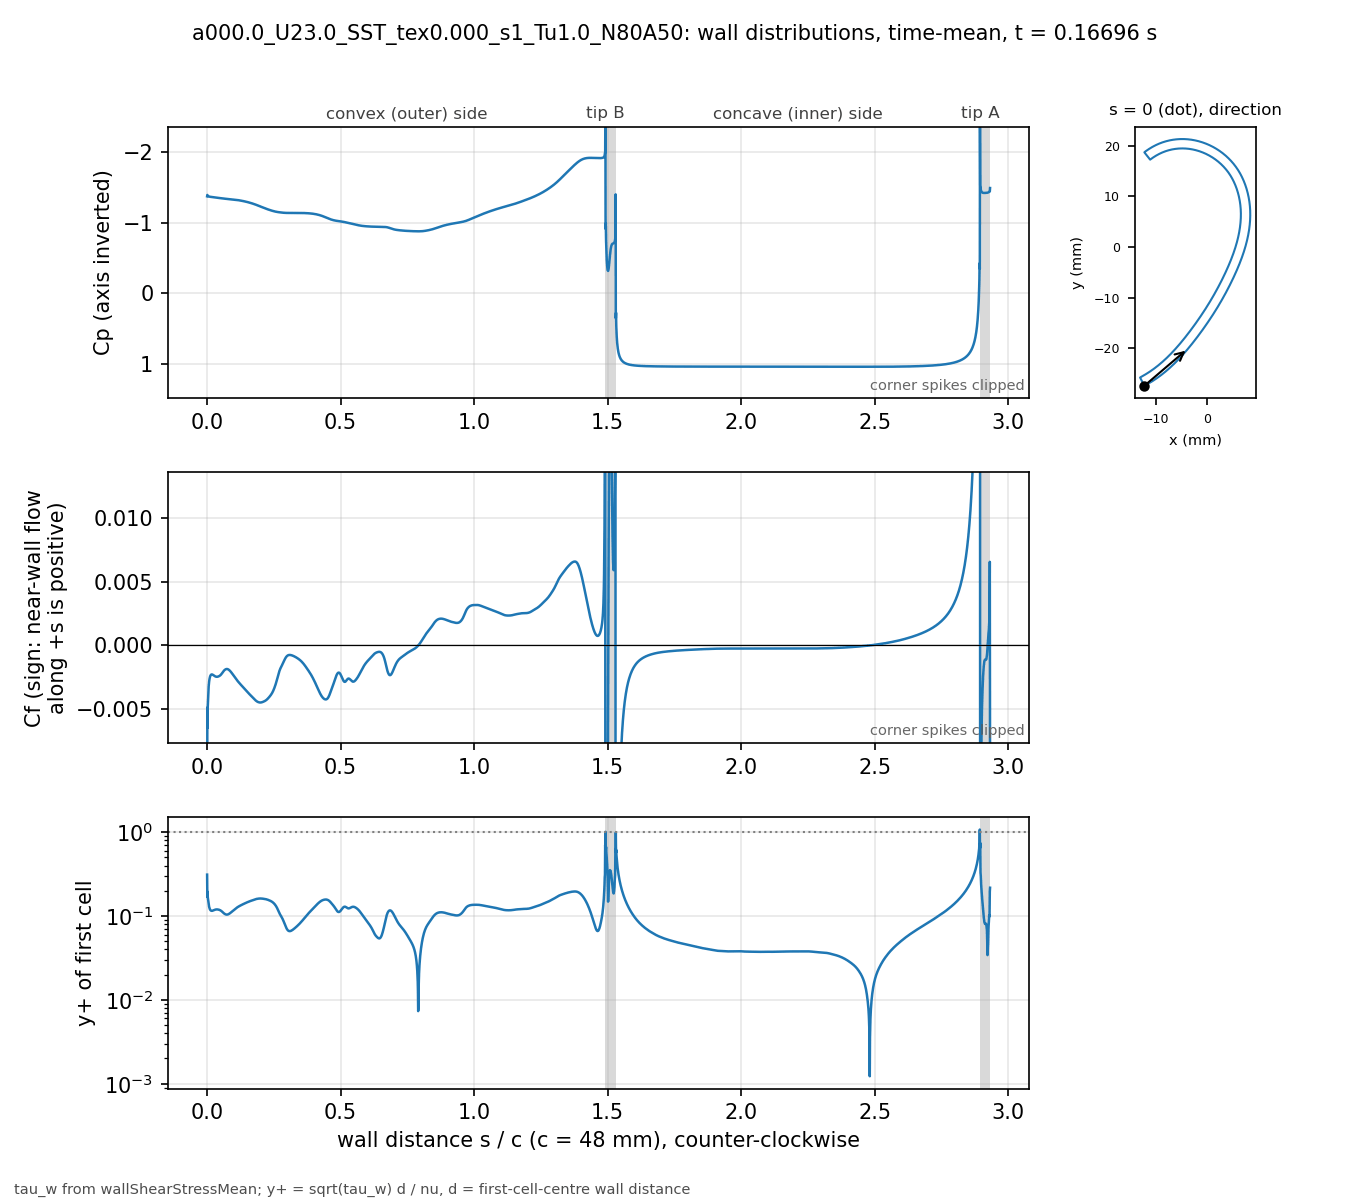

Data behind this chart, as committed beside it:
# a000.0_U23.0_SST_tex0.000_s1_Tu1.0_N80…, p_inf=0; Cf signed by near-wall flow dir…
patch, s_over_c, x_m, y_m, Cp, Cf, yplus, d_first_m
blade, 0.000000, -0.01235, -0.02743, -1.374, -0.01959, 0.3115, 2.0746e-06
blade, 0.000834, -0.01231, -0.02741, -1.394, -0.004891, 0.1688, 2.2501e-06
blade, 0.001667, -0.01228, -0.02739, -1.383, -0.00649, 0.1944, 2.2494e-06
blade, 0.002501, -0.01224, -0.02738, -1.381, -0.004805, 0.1673, 2.2492e-06
blade, 0.003334, -0.01221, -0.02736, -1.378, -0.004369, 0.1595, 2.2495e-06
blade, 0.004168, -0.01217, -0.02734, -1.376, -0.003835, 0.1495, 2.2497e-06
blade, 0.005001, -0.01213, -0.02732, -1.374, -0.003503, 0.1429, 2.2499e-06
blade, 0.005835, -0.0121, -0.0273, -1.373, -0.003227, 0.1371, 2.25e-06
blade, 0.006668, -0.01206, -0.02728, -1.372, -0.003019, 0.1326, 2.2501e-06
blade, 0.007502, -0.01203, -0.02726, -1.371, -0.002854, 0.1289, 2.25e-06
blade, 0.008336, -0.01199, -0.02724, -1.37, -0.002722, 0.1259, 2.2497e-06
blade, 0.009169, -0.01196, -0.02722, -1.369, -0.002618, 0.1235, 2.2499e-06
blade, 0.01, -0.01192, -0.02721, -1.369, -0.002534, 0.1215, 2.2502e-06
blade, 0.01084, -0.01189, -0.02719, -1.368, -0.002467, 0.1199, 2.2499e-06
blade, 0.01167, -0.01185, -0.02717, -1.367, -0.002414, 0.1186, 2.2497e-06
blade, 0.0125, -0.01182, -0.02715, -1.367, -0.002373, 0.1176, 2.2499e-06
blade, 0.01334, -0.01178, -0.02713, -1.366, -0.002341, 0.1168, 2.2502e-06
blade, 0.01417, -0.01175, -0.02711, -1.366, -0.002317, 0.1162, 2.2501e-06
blade, 0.015, -0.01171, -0.02709, -1.365, -0.002301, 0.1158, 2.2499e-06
blade, 0.01584, -0.01168, -0.02707, -1.365, -0.00229, 0.1155, 2.2501e-06
blade, 0.01667, -0.01164, -0.02705, -1.365, -0.002284, 0.1154, 2.2503e-06
blade, 0.0175, -0.01161, -0.02703, -1.364, -0.002282, 0.1153, 2.2505e-06
blade, 0.01834, -0.01157, -0.02701, -1.364, -0.002283, 0.1153, 2.2503e-06
blade, 0.01917, -0.01154, -0.02699, -1.363, -0.002288, 0.1154, 2.2501e-06
blade, 0.02, -0.0115, -0.02697, -1.363, -0.002294, 0.1156, 2.2499e-06
blade, 0.02084, -0.01147, -0.02695, -1.363, -0.002303, 0.1158, 2.25e-06
blade, 0.02167, -0.01144, -0.02693, -1.362, -0.002313, 0.1161, 2.2503e-06
blade, 0.02251, -0.0114, -0.02691, -1.362, -0.002325, 0.1164, 2.2501e-06
blade, 0.02334, -0.01137, -0.02689, -1.362, -0.002337, 0.1167, 2.2504e-06
blade, 0.02417, -0.01133, -0.02687, -1.361, -0.00235, 0.117, 2.2503e-06
blade, 0.02501, -0.0113, -0.02685, -1.361, -0.002363, 0.1173, 2.2502e-06
blade, 0.02584, -0.01126, -0.02683, -1.36, -0.002376, 0.1176, 2.25e-06
blade, 0.02667, -0.01123, -0.02681, -1.36, -0.002388, 0.1179, 2.2497e-06
blade, 0.02751, -0.01119, -0.02679, -1.36, -0.0024, 0.1183, 2.2499e-06
blade, 0.02834, -0.01116, -0.02677, -1.359, -0.002412, 0.1186, 2.2501e-06
blade, 0.02917, -0.01113, -0.02675, -1.359, -0.002423, 0.1188, 2.2505e-06
blade, 0.03001, -0.01109, -0.02673, -1.358, -0.002432, 0.1191, 2.2503e-06
blade, 0.03084, -0.01106, -0.02671, -1.358, -0.002441, 0.1192, 2.2497e-06
blade, 0.03168, -0.01102, -0.02668, -1.358, -0.002448, 0.1194, 2.2496e-06
blade, 0.03251, -0.01099, -0.02666, -1.357, -0.002455, 0.1196, 2.2498e-06
blade, 0.03334, -0.01096, -0.02664, -1.357, -0.00246, 0.1197, 2.2498e-06
blade, 0.03418, -0.01092, -0.02662, -1.356, -0.002463, 0.1198, 2.2496e-06
blade, 0.03501, -0.01089, -0.0266, -1.356, -0.002466, 0.1198, 2.2498e-06
blade, 0.03584, -0.01085, -0.02658, -1.355, -0.002467, 0.1199, 2.25e-06
blade, 0.03668, -0.01082, -0.02656, -1.355, -0.002467, 0.1199, 2.2504e-06
blade, 0.03751, -0.01079, -0.02654, -1.355, -0.002466, 0.1199, 2.2503e-06
blade, 0.03834, -0.01075, -0.02652, -1.354, -0.002464, 0.1198, 2.2501e-06
blade, 0.03918, -0.01072, -0.02649, -1.354, -0.002461, 0.1197, 2.2504e-06
blade, 0.04001, -0.01068, -0.02647, -1.353, -0.002456, 0.1196, 2.2502e-06
blade, 0.04084, -0.01065, -0.02645, -1.353, -0.002451, 0.1195, 2.25e-06
blade, 0.04168, -0.01062, -0.02643, -1.352, -0.002446, 0.1194, 2.2503e-06
blade, 0.04251, -0.01058, -0.02641, -1.352, -0.002439, 0.1192, 2.2501e-06
blade, 0.04335, -0.01055, -0.02639, -1.351, -0.002431, 0.119, 2.2499e-06
blade, 0.04418, -0.01052, -0.02636, -1.351, -0.002423, 0.1188, 2.2502e-06
blade, 0.04501, -0.01048, -0.02634, -1.351, -0.002414, 0.1186, 2.2504e-06
blade, 0.04585, -0.01045, -0.02632, -1.35, -0.002404, 0.1184, 2.2503e-06
blade, 0.04668, -0.01042, -0.0263, -1.35, -0.002393, 0.1181, 2.2502e-06
blade, 0.04751, -0.01038, -0.02628, -1.349, -0.002381, 0.1178, 2.2501e-06
blade, 0.04835, -0.01035, -0.02625, -1.349, -0.002367, 0.1174, 2.25e-06
... 3,412 more rows
